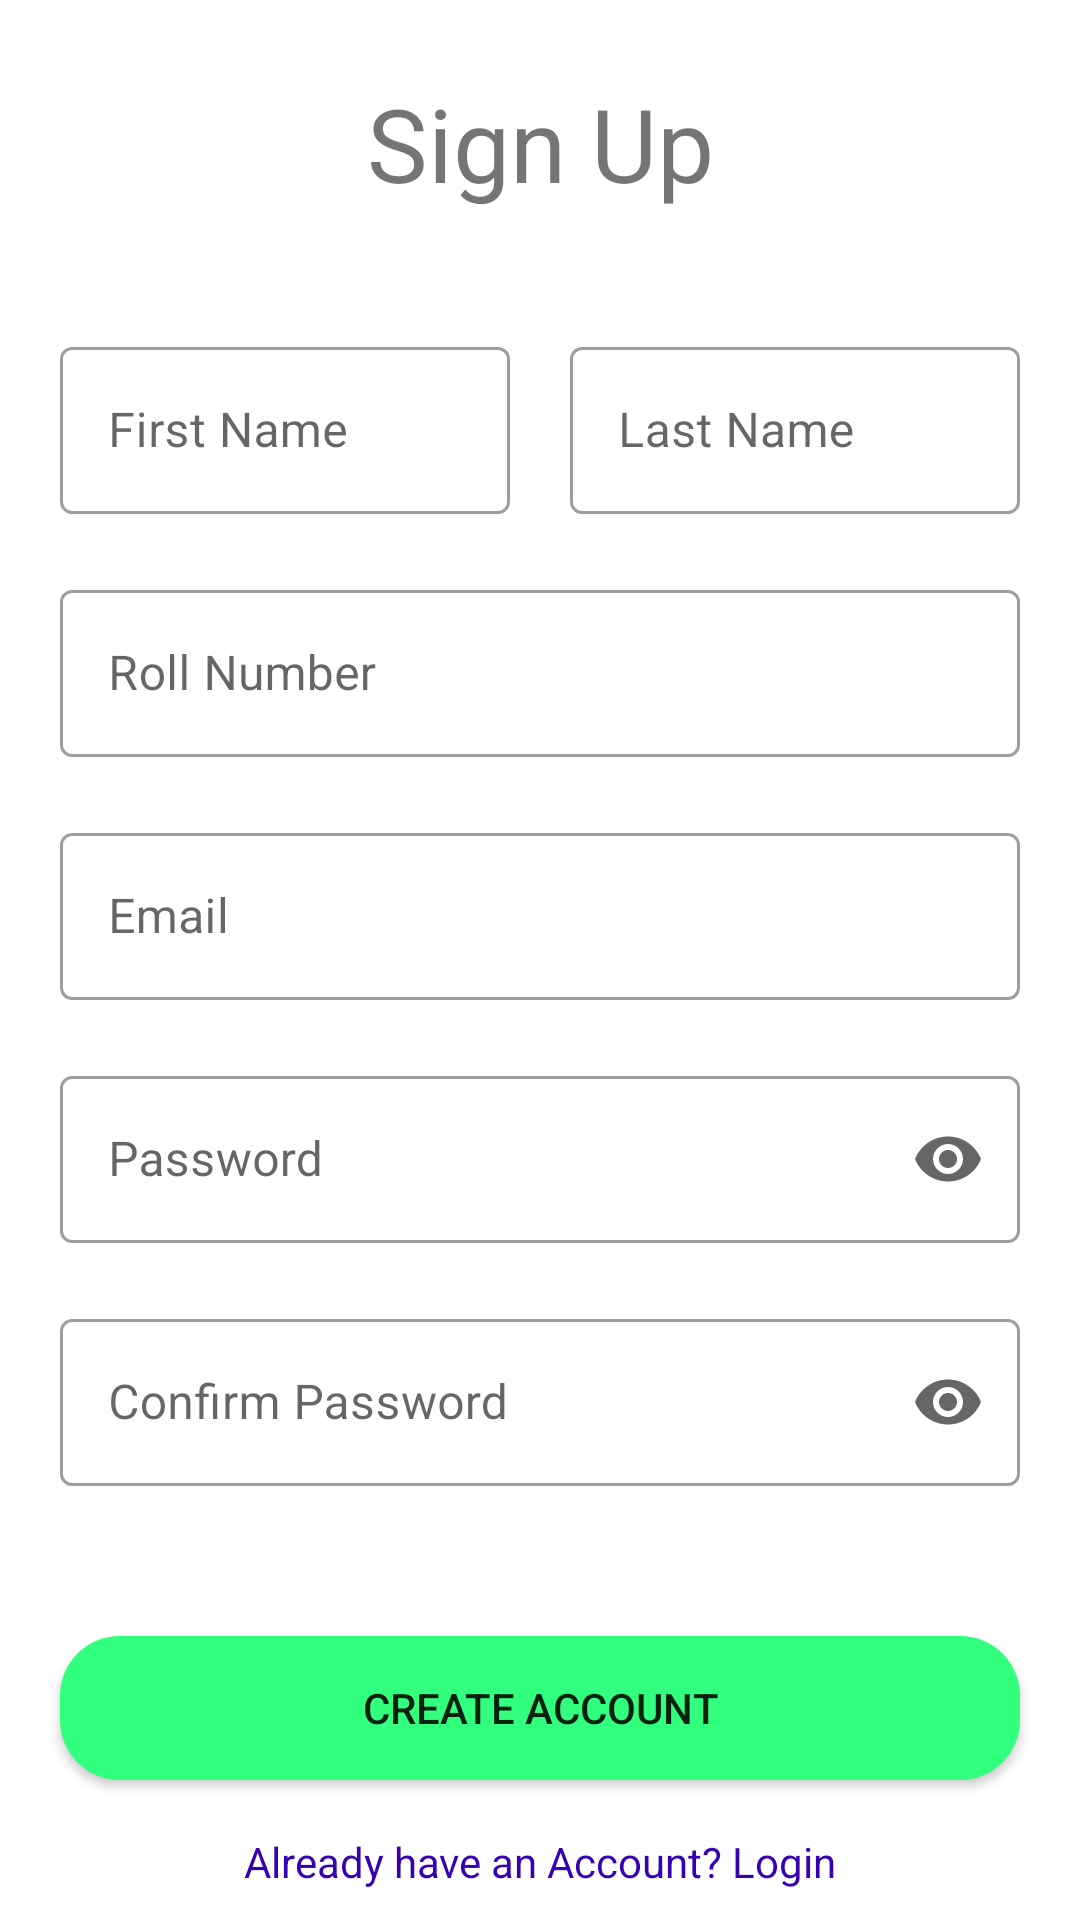

Android layout source for this screen:
<!-- AndroidManifest.xml: application theme Theme.Attendance_App -->
<!-- res/layout/activity_create_account.xml -->
<?xml version="1.0" encoding="utf-8"?>
<androidx.constraintlayout.widget.ConstraintLayout xmlns:android="http://schemas.android.com/apk/res/android"
    xmlns:app="http://schemas.android.com/apk/res-auto"
    xmlns:tools="http://schemas.android.com/tools"
    android:layout_width="match_parent"
    android:layout_height="match_parent"
    tools:context=".CreateAccount">

    <TextView
        android:id="@+id/signup_text"
        android:layout_width="wrap_content"
        android:layout_height="wrap_content"
        android:text="Sign Up"
        android:textSize="34sp"
        app:layout_constraintEnd_toEndOf="parent"
        app:layout_constraintHorizontal_bias="0.5"
        app:layout_constraintStart_toStartOf="parent"
        app:layout_constraintTop_toTopOf="parent"
        app:layout_constraintVertical_bias="0.145"
        android:layout_marginTop="25dp"
        />

    <com.google.android.material.textfield.TextInputLayout
        android:id="@+id/firstname"
        android:layout_width="150dp"
        android:layout_height="wrap_content"
        android:hint="First Name"
        style="@style/Widget.MaterialComponents.TextInputLayout.OutlinedBox"
        app:layout_constraintStart_toStartOf="parent"
        app:layout_constraintEnd_toStartOf="@id/lastname"
        app:layout_constraintTop_toBottomOf="@id/signup_text"
        android:layout_marginTop="40dp"
        android:layout_marginStart="50dp"
        android:layout_marginEnd="20dp"
        android:nextFocusForward="@id/lastname"
        >

        <com.google.android.material.textfield.TextInputEditText
            android:id="@+id/firstname_text"
            android:layout_width="match_parent"
            android:layout_height="wrap_content"
            android:inputType="textImeMultiLine|textNoSuggestions"
            />

    </com.google.android.material.textfield.TextInputLayout>
    <com.google.android.material.textfield.TextInputLayout
        android:id="@+id/lastname"
        android:layout_width="150dp"
        android:layout_height="wrap_content"
        android:hint="Last Name"
        style="@style/Widget.MaterialComponents.TextInputLayout.OutlinedBox"
        app:layout_constraintStart_toEndOf="@id/firstname"
        app:layout_constraintEnd_toEndOf="parent"
        app:layout_constraintTop_toBottomOf="@id/signup_text"
        android:layout_marginTop="40dp"
        android:layout_marginEnd="50dp">

        <com.google.android.material.textfield.TextInputEditText
            android:id="@+id/lastname_text"
            android:layout_width="match_parent"
            android:layout_height="wrap_content"
            android:inputType="textImeMultiLine|textNoSuggestions"

            />

    </com.google.android.material.textfield.TextInputLayout>

    <com.google.android.material.textfield.TextInputLayout
        android:id="@+id/roll_no"
        android:layout_width="0dp"
        android:layout_height="wrap_content"
        style="@style/Widget.MaterialComponents.TextInputLayout.OutlinedBox"
        android:hint="Roll Number"
        app:layout_constraintStart_toStartOf="@id/firstname"
        app:layout_constraintEnd_toEndOf="@id/lastname"
        app:layout_constraintTop_toBottomOf="@id/firstname"
        android:layout_marginTop="20dp"
        >
        <com.google.android.material.textfield.TextInputEditText
            android:id="@+id/roll_no_text"
            android:layout_width="match_parent"
            android:layout_height="wrap_content"
            android:inputType="textImeMultiLine|number|textNoSuggestions"/>
    </com.google.android.material.textfield.TextInputLayout>

    <com.google.android.material.textfield.TextInputLayout
        android:id="@+id/email"
        android:layout_width="0dp"
        android:layout_height="wrap_content"
        android:hint="Email"
        style="@style/Widget.MaterialComponents.TextInputLayout.OutlinedBox"
        app:layout_constraintStart_toStartOf="@id/firstname"
        app:layout_constraintEnd_toEndOf="@id/lastname"
        app:layout_constraintTop_toBottomOf="@id/roll_no"
        android:layout_marginTop="20dp">

        <com.google.android.material.textfield.TextInputEditText
            android:id="@+id/email_text"
            android:layout_width="match_parent"
            android:layout_height="wrap_content"
            android:inputType="textImeMultiLine|textNoSuggestions"/>
    </com.google.android.material.textfield.TextInputLayout>

    <com.google.android.material.textfield.TextInputLayout
        android:id="@+id/password"
        android:layout_width="0dp"
        android:layout_height="wrap_content"
        android:hint="Password"
        style="@style/Widget.MaterialComponents.TextInputLayout.OutlinedBox"
        app:layout_constraintStart_toStartOf="@id/email"
        app:layout_constraintEnd_toEndOf="@id/email"
        app:layout_constraintTop_toBottomOf="@id/email"
        android:layout_marginTop="20dp"
        app:endIconMode="password_toggle"
        >

        <com.google.android.material.textfield.TextInputEditText
            android:id="@+id/password_text"
            android:layout_width="match_parent"
            android:layout_height="wrap_content"
            android:inputType="textImeMultiLine|textPassword|textNoSuggestions"
            />

    </com.google.android.material.textfield.TextInputLayout>

    <com.google.android.material.textfield.TextInputLayout
        android:id="@+id/confirm_password"
        android:layout_width="0dp"
        android:layout_height="wrap_content"
        android:hint="Confirm Password"
        style="@style/Widget.MaterialComponents.TextInputLayout.OutlinedBox"
        app:layout_constraintStart_toStartOf="@id/password"
        app:layout_constraintEnd_toEndOf="@id/password"
        app:layout_constraintTop_toBottomOf="@id/password"
        android:layout_marginTop="20dp"
        app:endIconMode="password_toggle"
        >

        <com.google.android.material.textfield.TextInputEditText
            android:id="@+id/confirm_password_text"
            android:layout_width="match_parent"
            android:layout_height="wrap_content"
            android:inputType="textImeMultiLine|textPassword|textNoSuggestions"
            />

    </com.google.android.material.textfield.TextInputLayout>

    <androidx.appcompat.widget.AppCompatButton
        android:id="@+id/signup_btn"
        android:layout_width="0dp"
        android:layout_height="wrap_content"
        android:text="Create Account"
        android:background="@drawable/btn_background"
        android:layout_marginTop="50dp"
        app:layout_constraintTop_toBottomOf="@id/confirm_password"
        app:layout_constraintStart_toStartOf="@id/confirm_password"
        app:layout_constraintEnd_toEndOf="@id/confirm_password"
        />

    <TextView
        android:id="@+id/existing_user_text"
        android:layout_width="wrap_content"
        android:layout_height="wrap_content"
        android:layout_marginBottom="10dp"
        android:text="Already have an Account? Login"
        android:textColor="@color/design_default_color_primary_dark"
        app:layout_constraintBottom_toBottomOf="parent"
        app:layout_constraintEnd_toEndOf="parent"
        app:layout_constraintStart_toStartOf="parent" />



</androidx.constraintlayout.widget.ConstraintLayout>
<!-- resources referenced by this layout -->
<resources>
  <!-- drawable btn_background (drawable) -->
  <?xml version="1.0" encoding="utf-8"?>
  <shape xmlns:android="http://schemas.android.com/apk/res/android" android:shape="rectangle" >
      <gradient
          android:startColor="#32ff7e"
          android:endColor="#32ff7e"/>
      <corners
          android:radius="20dp"/>
  
  
  </shape>
  <style name="Theme.Attendance_App" parent="Theme.MaterialComponents.DayNight.DarkActionBar">
          
          <item name="colorPrimary">@color/purple_500</item>
          <item name="colorPrimaryVariant">@color/purple_700</item>
          <item name="colorOnPrimary">@color/white</item>
          
          <item name="colorSecondary">@color/teal_200</item>
          <item name="colorSecondaryVariant">@color/teal_700</item>
          <item name="colorOnSecondary">@color/black</item>
          
          <item name="android:statusBarColor" tools:targetApi="l">?attr/colorPrimaryVariant</item>
          
      </style>
  <color name="purple_500">#FF6200EE</color>
  <color name="purple_700">#FF3700B3</color>
  <color name="white">#FFFFFFFF</color>
  <color name="teal_200">#FF03DAC5</color>
  <color name="teal_700">#FF018786</color>
  <color name="black">#FF000000</color>
</resources>
